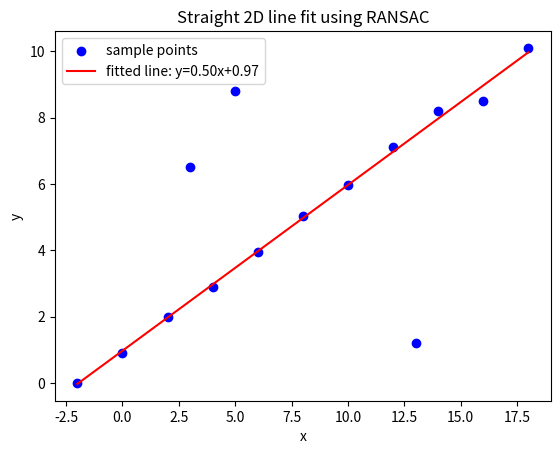

This chart was generated by the following Python code:
# [redacted]
import numpy as np
import random
import math
import matplotlib.pyplot as plt

# input points
points=[
   (-2, 0), (0, 0.9), (2, 2.0), (3, 6.5), (4, 2.9), (5, 8.8), (6, 3.95), (8, 5.03), (10, 5.97),(12, 7.1), (13, 1.2), (14, 8.2), (16, 8.5),(18, 10.1)
]

# parameters
iterations=1000
threshold=0.5
THRESHOLD=10

# RANSAC
best_inliers=0
best_model=None
for _ in range(iterations):
    # randomly select two points
    sample_index=random.sample(range(len(points)),2)
    sample=[points[sample_index[0]],points[sample_index[1]]]

    # calculate the line slope and intercept
    slope=(sample[1][0]-sample[0][1])/(sample[1][0]-sample[0][0])
    intercept=sample[0][1]-slope*sample[0][0]

    inliers=0
    S=[]
    control=False
    # calculate the distance
    for point in points:
        distance=abs(slope*point[0]-point[1]+intercept)/math.sqrt(slope**2+1)
        ## count the inliers
        if(distance<threshold):
            inliers=inliers+1
            S.append(point)
        if(inliers>THRESHOLD):
            nS=np.array(S)
            x=nS[:,0]
            y=nS[:,1]
            A=np.vstack([x,np.ones(len(x))]).T
            best_model=np.linalg.lstsq(A,y,rcond=None)[0]
            control=True
            break
    
    if(control):
        break

    # update the best inliers result and record its model
    if inliers>best_inliers:
        best_model=(slope,intercept)
        best_inliers=inliers

# show the result graphically
npoints=np.array(points)
## extract coordinates
x=npoints[:,0]
y=npoints[:,1]
## calculate the fitted line
x_line=np.linspace(np.min(x),np.max(x),100)
y_line=best_model[0]*x_line+best_model[1]
## plot the sample points and fitted line
plt.scatter(x,y,color='blue',label='sample points')
plt.plot(x_line,y_line,color='red',label=f'fitted line: y={best_model[0]:.2f}x+{best_model[1]:.2f}')
## show the plot
plt.xlabel('x')
plt.ylabel('y')
plt.title('Straight 2D line fit using RANSAC')
plt.legend()
plt.show()
